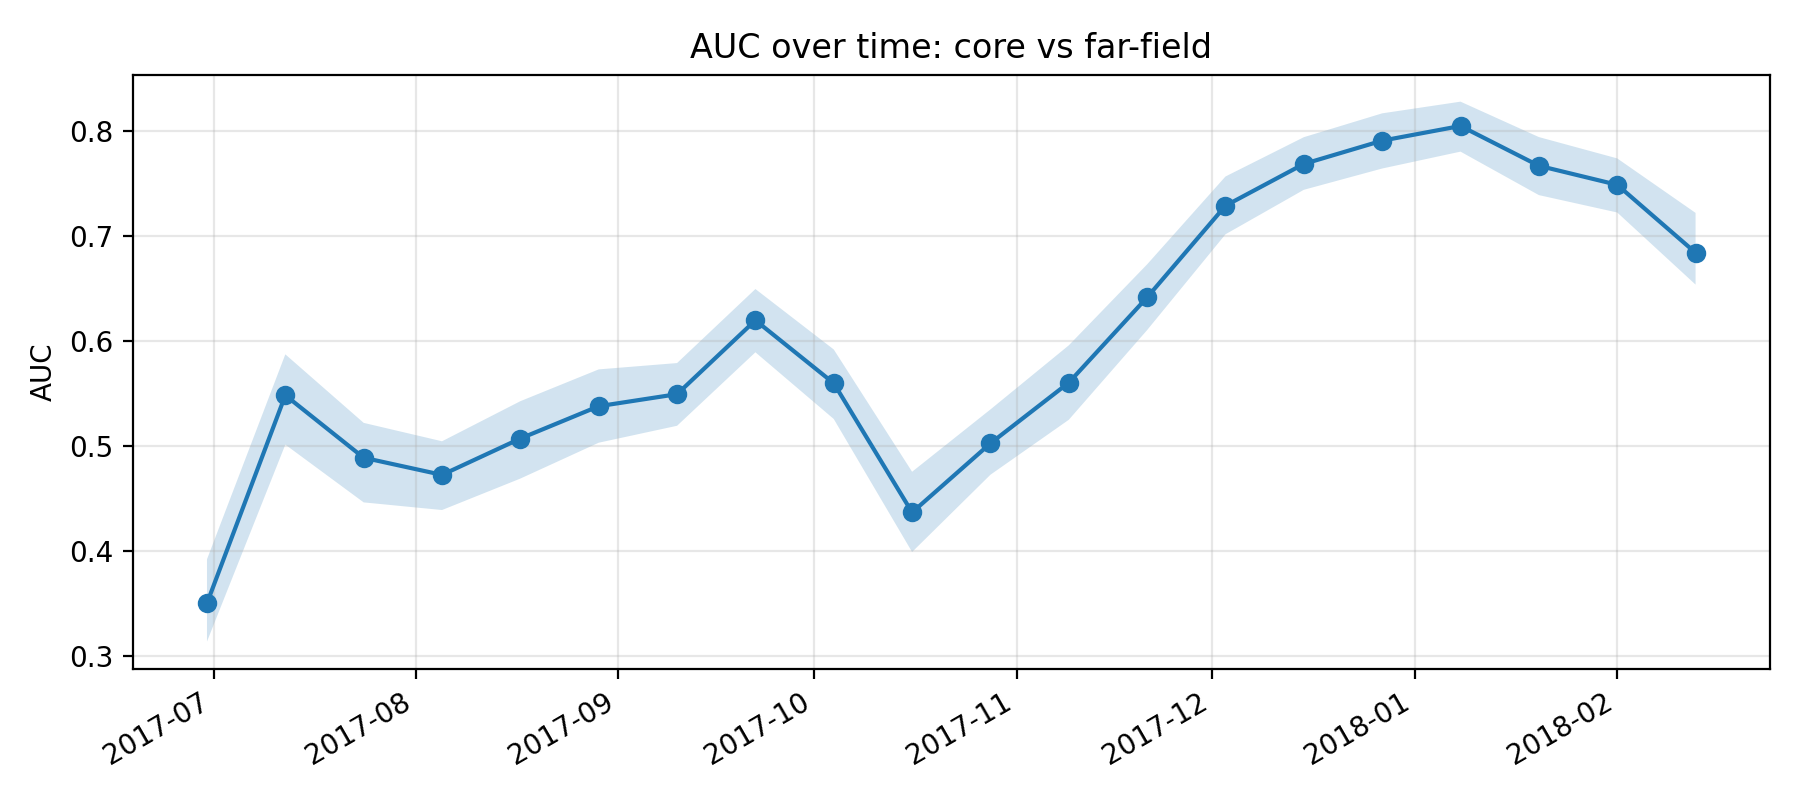

Source data for this figure (header and first rows):
k, epoch_col, epoch_date, auc, auc_ci_lo, auc_ci_hi, is_near_event_window
11, D20170630, 2017-06-30, 0.3506, 0.3142, 0.3924, 0
12, D20170712, 2017-07-12, 0.5484, 0.5015, 0.5873, 0
13, D20170724, 2017-07-24, 0.489, 0.4465, 0.5221, 0
14, D20170805, 2017-08-05, 0.4727, 0.4392, 0.5046, 0
15, D20170817, 2017-08-17, 0.5072, 0.4692, 0.5428, 0
16, D20170829, 2017-08-29, 0.538, 0.5033, 0.573, 0
17, D20170910, 2017-09-10, 0.5494, 0.5194, 0.579, 0
18, D20170922, 2017-09-22, 0.6197, 0.5893, 0.6494, 0
19, D20171004, 2017-10-04, 0.5598, 0.5258, 0.5919, 0
20, D20171016, 2017-10-16, 0.437, 0.3993, 0.4756, 0
21, D20171028, 2017-10-28, 0.5027, 0.4728, 0.5349, 0
22, D20171109, 2017-11-09, 0.5604, 0.5251, 0.5959, 0
23, D20171121, 2017-11-21, 0.6415, 0.6104, 0.6729, 0
24, D20171203, 2017-12-03, 0.7287, 0.7015, 0.7565, 0
25, D20171215, 2017-12-15, 0.7684, 0.7438, 0.7938, 0
26, D20171227, 2017-12-27, 0.7905, 0.764, 0.8165, 1
27, D20180108, 2018-01-08, 0.8045, 0.7801, 0.8276, 1
28, D20180120, 2018-01-20, 0.7666, 0.7388, 0.7939, 1
29, D20180201, 2018-02-01, 0.7485, 0.7222, 0.7737, 1
30, D20180213, 2018-02-13, 0.6839, 0.6536, 0.7218, 1
